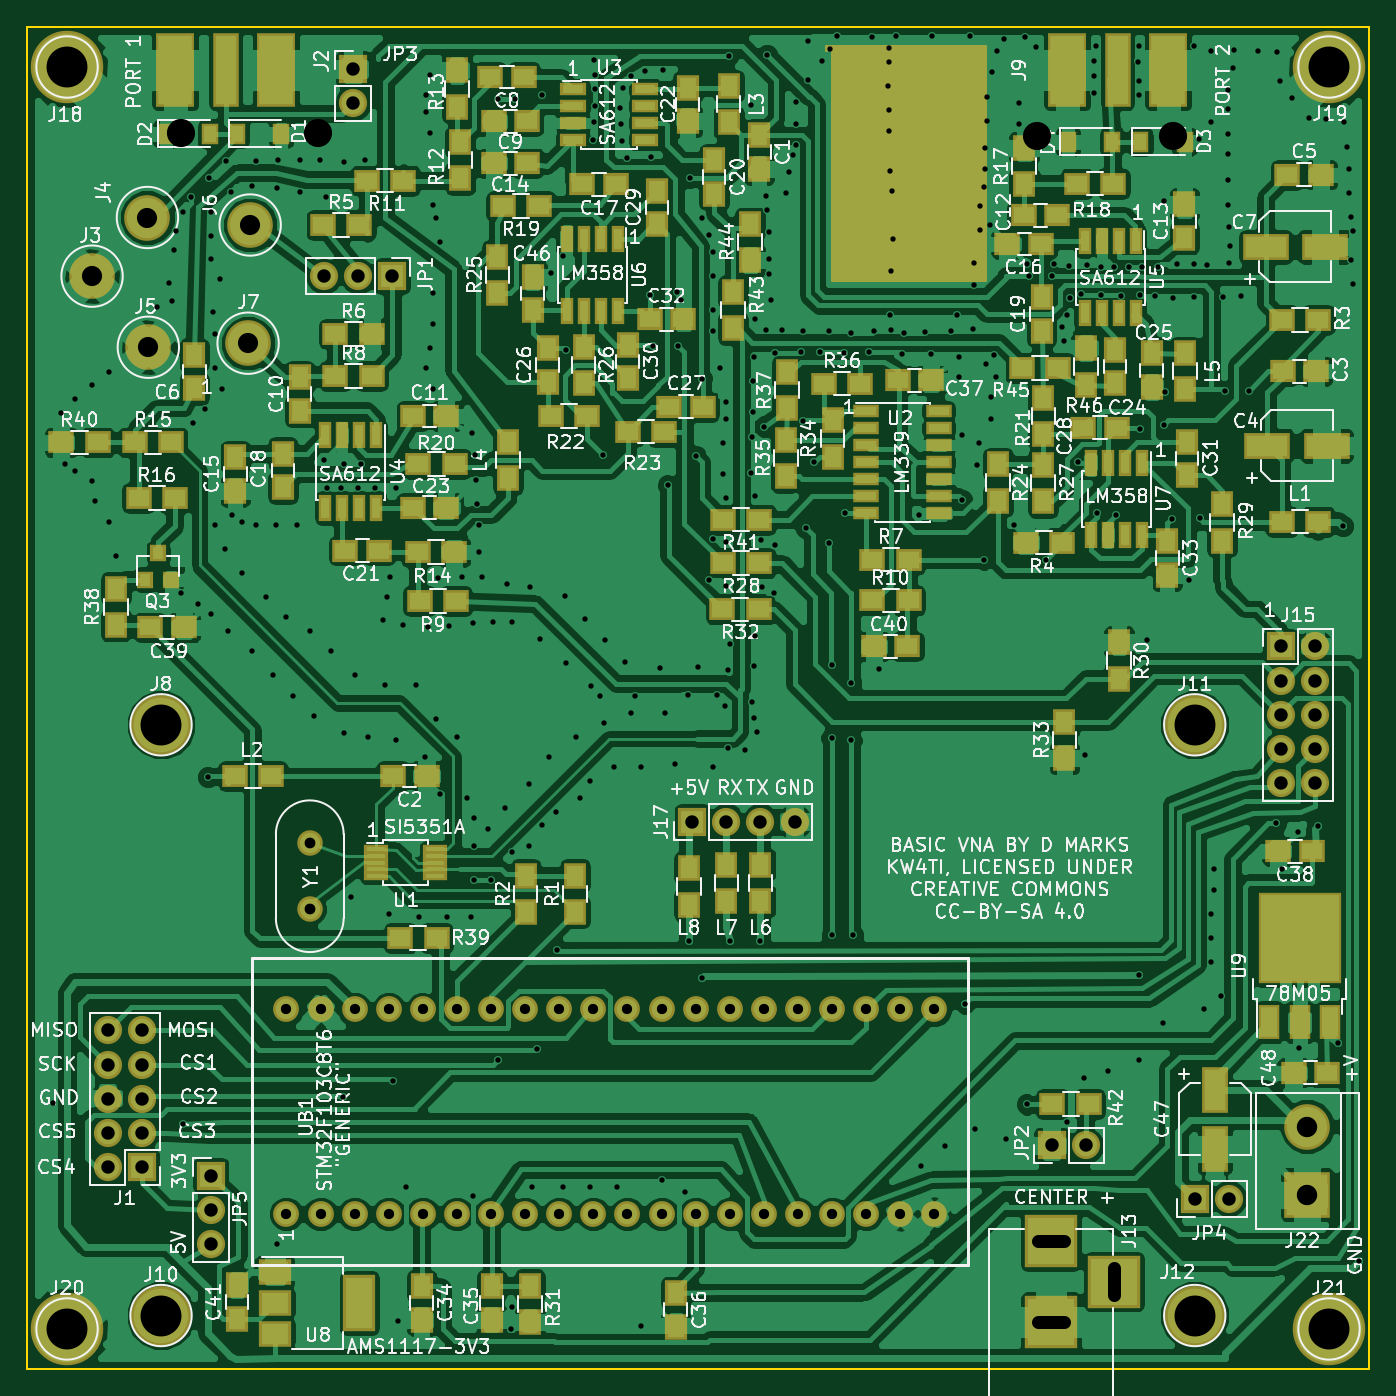
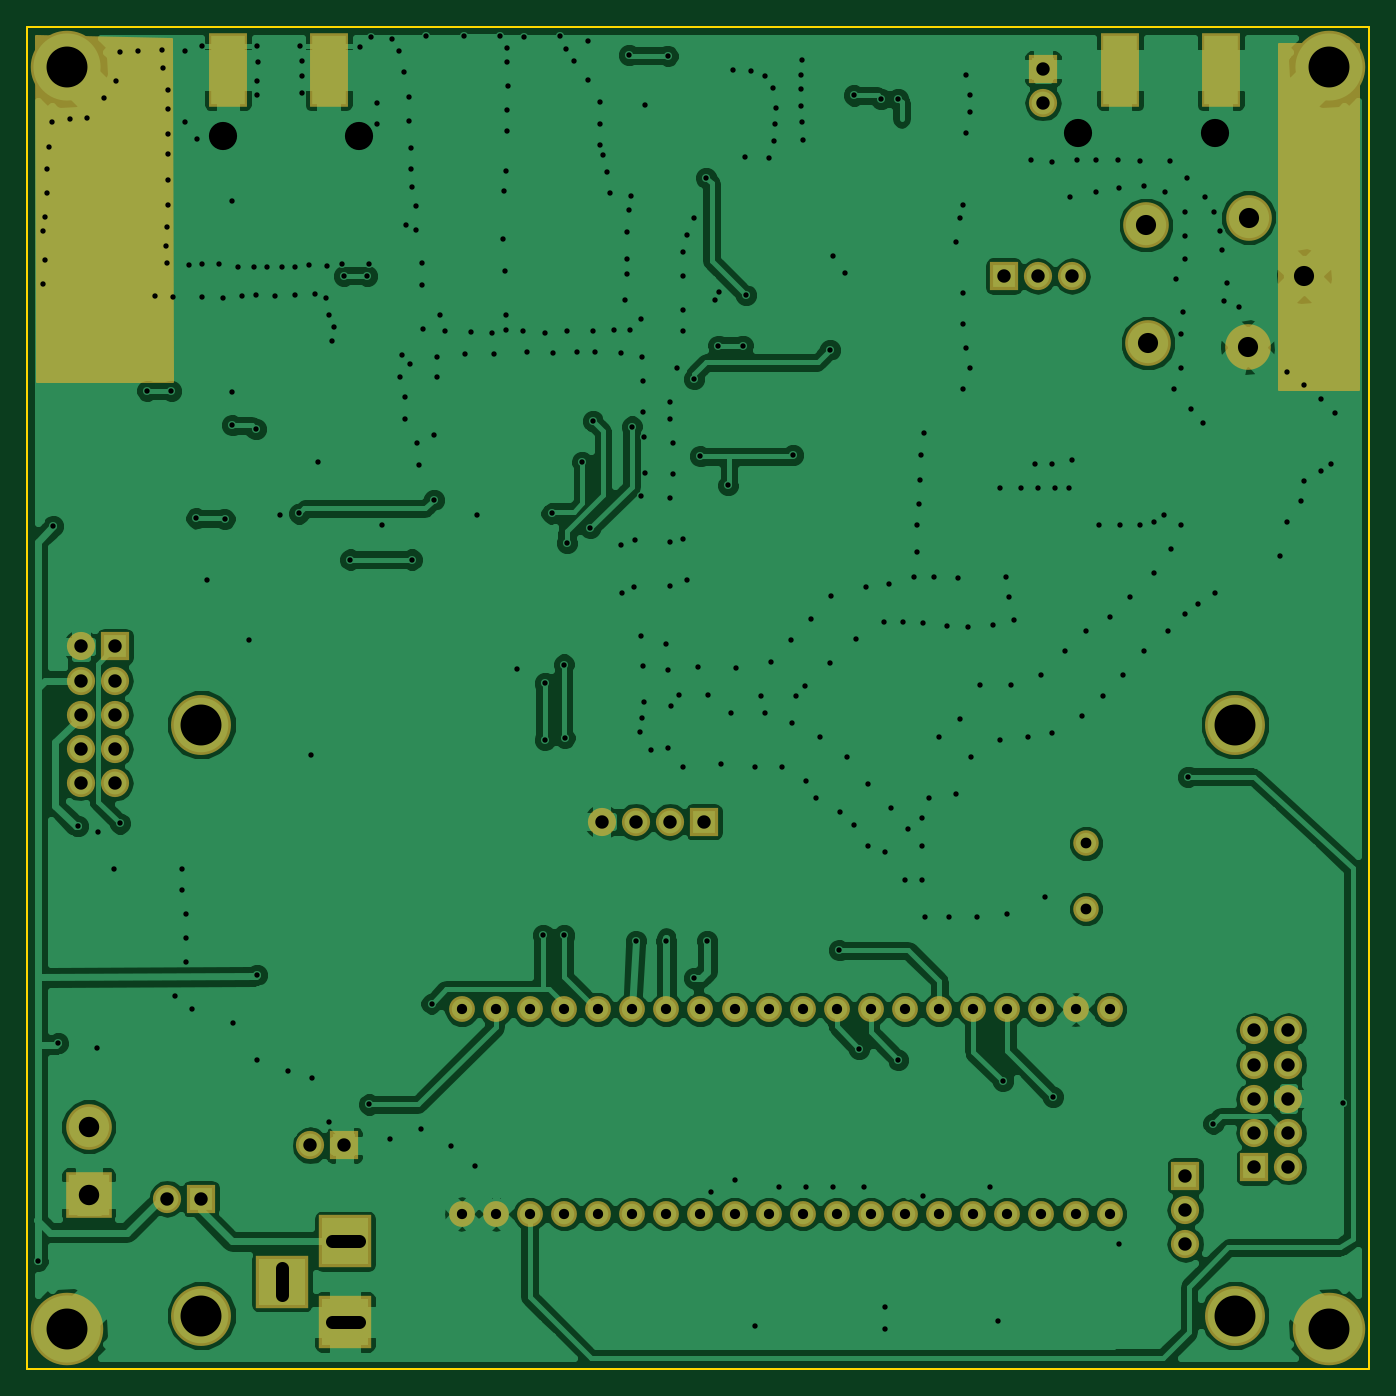
Circuit board: 9 layer files. Board 100.0 x 100.0 mm.
- bottom_copper: VNA-B.Cu.gbr (157869 bytes)
- bottom_mask: VNA-B.Mask.gbr (3734 bytes)
- bottom_silk: VNA-B.SilkS.gbr (265 bytes)
- outline: VNA-Edge.Cuts.gbr (489 bytes)
- top_copper: VNA-F.Cu.gbr (334375 bytes)
- top_mask: VNA-F.Mask.gbr (11612 bytes)
- top_silk: VNA-F.SilkS.gbr (188043 bytes)
- drill: VNA-NPTH.drl (212 bytes)
- drill: VNA.drl (9184 bytes)

=== bottom_copper: VNA-B.Cu.gbr (157869 bytes, source omitted) ===
=== bottom_mask: VNA-B.Mask.gbr ===
G04 #@! TF.FileFunction,Soldermask,Bot*
%FSLAX46Y46*%
G04 Gerber Fmt 4.6, Leading zero omitted, Abs format (unit mm)*
G04 Created by KiCad (PCBNEW 4.0.7) date 10/02/19 14:12:40*
%MOMM*%
%LPD*%
G01*
G04 APERTURE LIST*
%ADD10C,0.100000*%
%ADD11C,1.924000*%
%ADD12C,3.400000*%
%ADD13R,2.100000X2.100000*%
%ADD14O,2.100000X2.100000*%
%ADD15C,1.900000*%
%ADD16C,5.400000*%
%ADD17R,3.400000X3.400000*%
%ADD18C,4.464000*%
%ADD19R,3.900000X3.900000*%
%ADD20R,2.900000X5.480000*%
%ADD21C,0.254000*%
G04 APERTURE END LIST*
D10*
D11*
X69342000Y-138430000D03*
X71882000Y-138430000D03*
X74422000Y-138430000D03*
X76962000Y-138430000D03*
X79502000Y-138430000D03*
X82042000Y-138430000D03*
X84582000Y-138430000D03*
X87122000Y-138430000D03*
X89662000Y-138430000D03*
X92202000Y-138430000D03*
X94742000Y-138430000D03*
X97282000Y-138430000D03*
X99822000Y-138430000D03*
X102362000Y-138430000D03*
X104902000Y-138430000D03*
X107442000Y-138430000D03*
X109982000Y-138430000D03*
X112522000Y-138430000D03*
X115062000Y-138430000D03*
X117602000Y-138430000D03*
X69342000Y-123190000D03*
X71882000Y-123190000D03*
X74422000Y-123190000D03*
X76962000Y-123190000D03*
X79502000Y-123190000D03*
X82042000Y-123190000D03*
X84582000Y-123190000D03*
X87122000Y-123190000D03*
X89662000Y-123190000D03*
X92202000Y-123190000D03*
X94742000Y-123190000D03*
X97282000Y-123190000D03*
X99822000Y-123190000D03*
X102362000Y-123190000D03*
X104902000Y-123190000D03*
X107442000Y-123190000D03*
X109982000Y-123190000D03*
X112522000Y-123190000D03*
X115062000Y-123190000D03*
X117602000Y-123190000D03*
D12*
X66487040Y-73573640D03*
X59055000Y-73875900D03*
X54864000Y-68580000D03*
X58988960Y-64211200D03*
X66639440Y-64770000D03*
D13*
X143421100Y-96164400D03*
D14*
X145961100Y-96164400D03*
X143421100Y-98704400D03*
X145961100Y-98704400D03*
X143421100Y-101244400D03*
X145961100Y-101244400D03*
X143421100Y-103784400D03*
X145961100Y-103784400D03*
X143421100Y-106324400D03*
X145961100Y-106324400D03*
D13*
X99568000Y-109220000D03*
D14*
X102108000Y-109220000D03*
X104648000Y-109220000D03*
X107188000Y-109220000D03*
D15*
X71079360Y-110837980D03*
X71079360Y-115717980D03*
D16*
X53000000Y-53000000D03*
X147000000Y-53000000D03*
X53000000Y-147000000D03*
X147000000Y-147000000D03*
D17*
X145389600Y-137007600D03*
D12*
X145389600Y-131927600D03*
D13*
X137020300Y-137299700D03*
D14*
X139560300Y-137299700D03*
D18*
X60000000Y-102000000D03*
X60000000Y-146000000D03*
X137000000Y-102000000D03*
X137000000Y-146000000D03*
D19*
X126288800Y-140474700D03*
X126288800Y-146474700D03*
X130988800Y-143474700D03*
D13*
X74310240Y-53136800D03*
D14*
X74310240Y-55676800D03*
D13*
X77216000Y-68580000D03*
D14*
X74676000Y-68580000D03*
X72136000Y-68580000D03*
D13*
X58562240Y-134924800D03*
D14*
X56022240Y-134924800D03*
X58562240Y-132384800D03*
X56022240Y-132384800D03*
X58562240Y-129844800D03*
X56022240Y-129844800D03*
X58562240Y-127304800D03*
X56022240Y-127304800D03*
X58562240Y-124764800D03*
X56022240Y-124764800D03*
D13*
X126339600Y-133324600D03*
D14*
X128879600Y-133324600D03*
D13*
X63703200Y-135597900D03*
D14*
X63703200Y-138137900D03*
X63703200Y-140677900D03*
D20*
X68560640Y-53238400D03*
X61060640Y-53238400D03*
X135017200Y-53225700D03*
X127517200Y-53225700D03*
D21*
G36*
X56702960Y-76987400D02*
X50810160Y-76987400D01*
X50810160Y-51313080D01*
X56702960Y-51313080D01*
X56702960Y-76987400D01*
X56702960Y-76987400D01*
G37*
X56702960Y-76987400D02*
X50810160Y-76987400D01*
X50810160Y-51313080D01*
X56702960Y-51313080D01*
X56702960Y-76987400D01*
G36*
X149225373Y-76375260D02*
X139192377Y-76375260D01*
X139267832Y-50919046D01*
X149300818Y-50688659D01*
X149225373Y-76375260D01*
X149225373Y-76375260D01*
G37*
X149225373Y-76375260D02*
X139192377Y-76375260D01*
X139267832Y-50919046D01*
X149300818Y-50688659D01*
X149225373Y-76375260D01*
M02*

=== bottom_silk: VNA-B.SilkS.gbr ===
G04 #@! TF.FileFunction,Legend,Bot*
%FSLAX46Y46*%
G04 Gerber Fmt 4.6, Leading zero omitted, Abs format (unit mm)*
G04 Created by KiCad (PCBNEW 4.0.7) date 10/02/19 14:12:40*
%MOMM*%
%LPD*%
G01*
G04 APERTURE LIST*
%ADD10C,0.100000*%
G04 APERTURE END LIST*
D10*
M02*

=== outline: VNA-Edge.Cuts.gbr ===
G04 #@! TF.FileFunction,Profile,NP*
%FSLAX46Y46*%
G04 Gerber Fmt 4.6, Leading zero omitted, Abs format (unit mm)*
G04 Created by KiCad (PCBNEW 4.0.7) date 10/02/19 14:12:40*
%MOMM*%
%LPD*%
G01*
G04 APERTURE LIST*
%ADD10C,0.100000*%
%ADD11C,0.150000*%
G04 APERTURE END LIST*
D10*
D11*
X50000000Y-150000000D02*
X50000000Y-50000000D01*
X150000000Y-150000000D02*
X50000000Y-150000000D01*
X150000000Y-50000000D02*
X150000000Y-150000000D01*
X50000000Y-50000000D02*
X150000000Y-50000000D01*
M02*

=== top_copper: VNA-F.Cu.gbr (334375 bytes, source omitted) ===
=== top_mask: VNA-F.Mask.gbr (11612 bytes, source omitted) ===
=== top_silk: VNA-F.SilkS.gbr (188043 bytes, source omitted) ===
=== drill: VNA-NPTH.drl ===
M48
;DRILL file {KiCad 4.0.7} date 12/27/18 21:03:16
;FORMAT={-:-/ absolute / metric / decimal}
FMAT,2
METRIC,TZ
T1C2.100
%
G90
G05
M71
T1
X61.509Y-57.887
X71.669Y-57.887
X125.247Y-58.151
X135.407Y-58.151
T0
M30

=== drill: VNA.drl (9184 bytes, source omitted) ===
